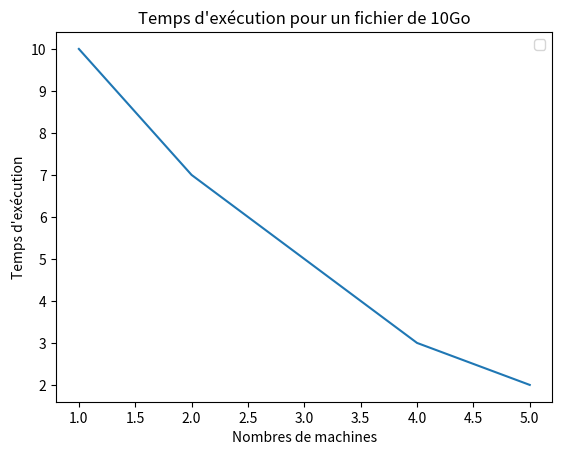

Here is the Python script that generated this plot: (Note: this script raises an exception after producing the figure.)
import matplotlib.pyplot as plt
import numpy as np

# Données
nbMachine = [1, 2, 3, 4, 5]
times = [10, 7, 5, 3, 2]

times2 = [5.537, 9.18, 17.118]
tailleFichier = [2.7, 5.5, 11]

# Graphique
fig, ax = plt.subplots()
ax.set_xlabel("Nombres de machines")
ax.set_ylabel("Temps d'exécution")
ax.set_title("Temps d'exécution pour un fichier de 10Go")
ax.plot(nbMachine, times)
ax.legend()
plt.savefig("images/simultane10go.png")
plt.show()
plt.close()
fig, ax = plt.subplots()
ax.set_xlabel("Taille du fichier")
ax.set_ylabel("Temps d'exécution")
ax.set_title("Temps d'exécution en fonction de la taille des fichiers avec 2 machines et des fragments de 128 000 000 de caractère")
ax.plot(tailleFichier, times2)
ax.legend()
plt.savefig("images/TempssurTaille.png")
plt.show()

